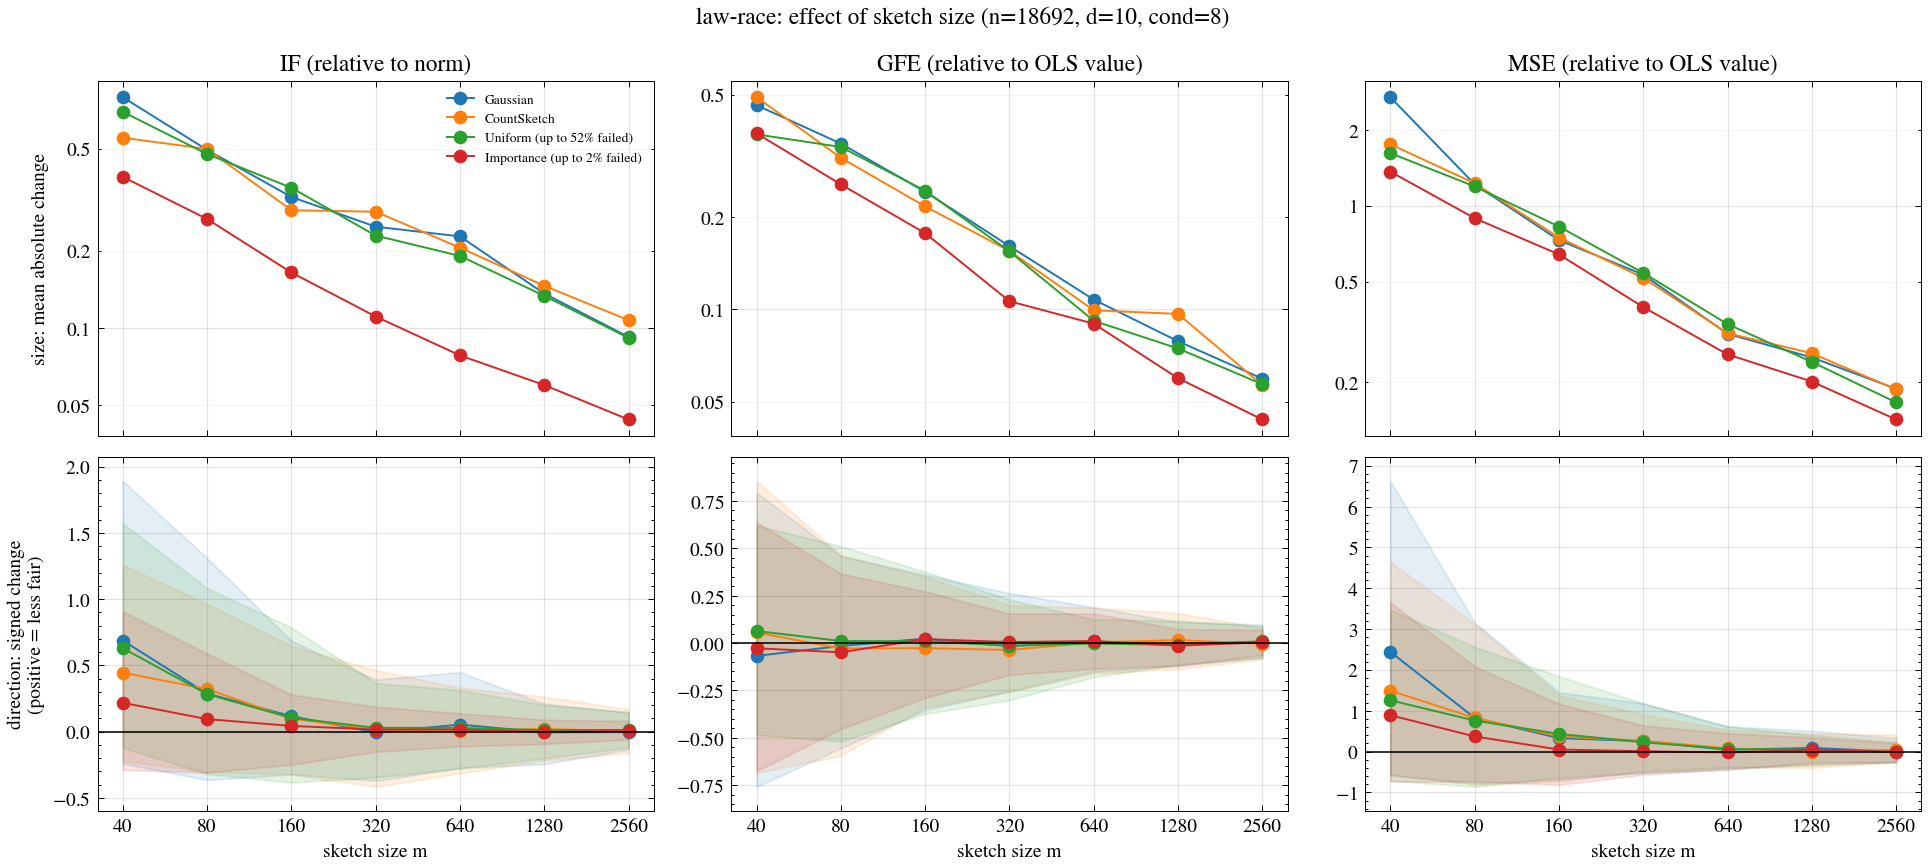

Source data for this figure (header and first rows):
dataset, m, family, metric, ols_value, reps, mean_signed, se_signed, frac_failed, frac_worse, mean_abs, mean_rel, mean_abs_rel, q10_rel, q90_rel, excess_loss_rel, x
law-race, 40, gauss, IF, 0.7538, 100, 0.6874, 0.08145, 0.0, 0.78, 0.7952, 0.6874, 0.7952, -0.2407, 1.892, 0.3672, 40
law-race, 40, gauss, GFE, 0.5418, 100, -0.03673, 0.03076, 0.0, 0.43, 0.2507, -0.0678, 0.4628, -0.7583, 0.795, 0.3672, 40
law-race, 40, gauss, MSE, 0.1626, 100, 0.3969, 0.05778, 0.0, 0.78, 0.4391, 2.44, 2.7, -0.5781, 6.623, 0.3672, 40
law-race, 40, cs, IF, 0.7538, 100, 0.4446, 0.06092, 0.0, 0.75, 0.5526, 0.4446, 0.5526, -0.2203, 1.258, 0.2939, 40
law-race, 40, cs, GFE, 0.5418, 100, 0.03029, 0.03249, 0.0, 0.5, 0.2662, 0.0559, 0.4914, -0.6847, 0.8554, 0.2939, 40
law-race, 40, cs, MSE, 0.1626, 100, 0.2424, 0.03353, 0.0, 0.7, 0.2856, 1.491, 1.756, -0.5631, 4.642, 0.2939, 40
law-race, 40, unif, IF, 0.7538, 100, 0.6301, 0.1015, 0.52, 0.8125, 0.6973, 0.6301, 0.6973, -0.1223, 1.571, 0.3753, 40
law-race, 40, unif, GFE, 0.5418, 100, 0.03455, 0.03556, 0.52, 0.5417, 0.2015, 0.06376, 0.3718, -0.4841, 0.6213, 0.3753, 40
law-race, 40, unif, MSE, 0.1626, 100, 0.2043, 0.05883, 0.52, 0.6042, 0.2635, 1.256, 1.62, -0.7104, 3.475, 0.3753, 40
law-race, 40, is, IF, 0.7538, 100, 0.2178, 0.04615, 0.02, 0.6633, 0.389, 0.2178, 0.389, -0.2888, 0.9064, 0.3081, 40
law-race, 40, is, GFE, 0.5418, 100, -0.01489, 0.02731, 0.02, 0.4286, 0.203, -0.02749, 0.3746, -0.6751, 0.6377, 0.3081, 40
law-race, 40, is, MSE, 0.1626, 100, 0.1449, 0.03285, 0.02, 0.5612, 0.2225, 0.8909, 1.368, -0.7333, 3.648, 0.3081, 40
law-race, 80, gauss, IF, 0.7538, 100, 0.2874, 0.06115, 0.0, 0.61, 0.4957, 0.2874, 0.4957, -0.3648, 1.311, 0.1538, 80
law-race, 80, gauss, GFE, 0.5418, 100, -0.008301, 0.02376, 0.0, 0.47, 0.188, -0.01532, 0.347, -0.5548, 0.4593, 0.1538, 80
law-race, 80, gauss, MSE, 0.1626, 100, 0.1343, 0.02423, 0.0, 0.62, 0.1983, 0.8256, 1.219, -0.7779, 3.163, 0.1538, 80
law-race, 80, cs, IF, 0.7538, 100, 0.3216, 0.05543, 0.0, 0.62, 0.4998, 0.3216, 0.4998, -0.3043, 0.9648, 0.1456, 80
law-race, 80, cs, GFE, 0.5418, 100, -0.01562, 0.02137, 0.0, 0.49, 0.169, -0.02882, 0.3119, -0.5949, 0.4634, 0.1456, 80
law-race, 80, cs, MSE, 0.1626, 100, 0.1341, 0.02707, 0.0, 0.66, 0.2001, 0.8242, 1.23, -0.8113, 3.127, 0.1456, 80
law-race, 80, unif, IF, 0.7538, 100, 0.283, 0.06352, 0.19, 0.6049, 0.4774, 0.283, 0.4774, -0.3186, 1.084, 0.1508, 80
law-race, 80, unif, GFE, 0.5418, 100, 0.005811, 0.02478, 0.19, 0.5185, 0.1833, 0.01073, 0.3383, -0.5195, 0.511, 0.1508, 80
law-race, 80, unif, MSE, 0.1626, 100, 0.1237, 0.0265, 0.19, 0.6173, 0.1944, 0.7608, 1.195, -0.8583, 2.563, 0.1508, 80
law-race, 80, is, IF, 0.7538, 100, 0.09416, 0.03317, 0.0, 0.57, 0.2665, 0.09416, 0.2665, -0.309, 0.5886, 0.113, 80
law-race, 80, is, GFE, 0.5418, 100, -0.02652, 0.01712, 0.0, 0.44, 0.1384, -0.04895, 0.2555, -0.454, 0.3665, 0.113, 80
law-race, 80, is, MSE, 0.1626, 100, 0.06041, 0.01938, 0.0, 0.48, 0.1454, 0.3714, 0.8941, -0.7264, 2.089, 0.113, 80
law-race, 160, gauss, IF, 0.7538, 100, 0.1164, 0.03917, 0.0, 0.58, 0.3249, 0.1164, 0.3249, -0.3222, 0.6854, 0.06409, 160
law-race, 160, gauss, GFE, 0.5418, 100, 0.0128, 0.01546, 0.0, 0.54, 0.131, 0.02363, 0.2418, -0.3536, 0.36, 0.06409, 160
law-race, 160, gauss, MSE, 0.1626, 100, 0.0535, 0.0142, 0.0, 0.61, 0.1191, 0.3289, 0.732, -0.6884, 1.45, 0.06409, 160
law-race, 160, cs, IF, 0.7538, 100, 0.09821, 0.03627, 0.0, 0.52, 0.2884, 0.09821, 0.2884, -0.3228, 0.646, 0.06049, 160
law-race, 160, cs, GFE, 0.5418, 100, -0.01446, 0.01486, 0.0, 0.41, 0.1174, -0.02669, 0.2166, -0.3388, 0.3505, 0.06049, 160
law-race, 160, cs, MSE, 0.1626, 100, 0.06031, 0.01664, 0.0, 0.58, 0.122, 0.3708, 0.75, -0.7328, 1.377, 0.06049, 160
law-race, 160, unif, IF, 0.7538, 100, 0.1036, 0.04834, 0.07, 0.4946, 0.3528, 0.1036, 0.3528, -0.3845, 0.7859, 0.07527, 160
law-race, 160, unif, GFE, 0.5418, 100, 0.005374, 0.01704, 0.07, 0.5161, 0.1321, 0.009918, 0.2437, -0.3732, 0.3772, 0.07527, 160
law-race, 160, unif, MSE, 0.1626, 100, 0.07042, 0.01837, 0.07, 0.5699, 0.1348, 0.433, 0.8286, -0.6387, 1.846, 0.07527, 160
law-race, 160, is, IF, 0.7538, 100, 0.04297, 0.02073, 0.0, 0.66, 0.1649, 0.04297, 0.1649, -0.2491, 0.2805, 0.05266, 160
law-race, 160, is, GFE, 0.5418, 100, 0.0112, 0.01222, 0.0, 0.56, 0.09602, 0.02067, 0.1772, -0.2888, 0.2721, 0.05266, 160
law-race, 160, is, MSE, 0.1626, 100, 0.008327, 0.01354, 0.0, 0.43, 0.1045, 0.0512, 0.6427, -0.813, 1.173, 0.05266, 160
law-race, 320, gauss, IF, 0.7538, 100, -0.005976, 0.02956, 0.0, 0.46, 0.2487, -0.005976, 0.2487, -0.3713, 0.3927, 0.03221, 320
law-race, 320, gauss, GFE, 0.5418, 100, -0.008763, 0.01067, 0.0, 0.42, 0.08713, -0.01617, 0.1608, -0.2539, 0.2639, 0.03221, 320
law-race, 320, gauss, MSE, 0.1626, 100, 0.0419, 0.0106, 0.0, 0.6, 0.08692, 0.2576, 0.5344, -0.5114, 1.182, 0.03221, 320
law-race, 320, cs, IF, 0.7538, 100, 0.01518, 0.03408, 0.0, 0.47, 0.2846, 0.01518, 0.2846, -0.4159, 0.4648, 0.03176, 320
law-race, 320, cs, GFE, 0.5418, 100, -0.01978, 0.009821, 0.0, 0.38, 0.0841, -0.0365, 0.1552, -0.2585, 0.1987, 0.03176, 320
law-race, 320, cs, MSE, 0.1626, 100, 0.04305, 0.009533, 0.0, 0.66, 0.08436, 0.2647, 0.5187, -0.47, 0.9107, 0.03176, 320
law-race, 320, unif, IF, 0.7538, 100, 0.02877, 0.0299, 0.0, 0.48, 0.2297, 0.02877, 0.2297, -0.3444, 0.3669, 0.03286, 320
law-race, 320, unif, GFE, 0.5418, 100, -0.007676, 0.01072, 0.0, 0.5, 0.08374, -0.01417, 0.1546, -0.3012, 0.2299, 0.03286, 320
law-race, 320, unif, MSE, 0.1626, 100, 0.03727, 0.01145, 0.0, 0.55, 0.08829, 0.2292, 0.5429, -0.5145, 1.179, 0.03286, 320
law-race, 320, is, IF, 0.7538, 100, 0.0151, 0.01355, 0.0, 0.53, 0.1111, 0.0151, 0.1111, -0.1522, 0.1876, 0.02399, 320
law-race, 320, is, GFE, 0.5418, 100, 0.002934, 0.007268, 0.0, 0.53, 0.05764, 0.005415, 0.1064, -0.1676, 0.1561, 0.02399, 320
law-race, 320, is, MSE, 0.1626, 100, 0.001438, 0.007957, 0.0, 0.48, 0.06464, 0.008841, 0.3974, -0.5661, 0.6378, 0.02399, 320
law-race, 640, gauss, IF, 0.7538, 100, 0.05318, 0.02698, 0.0, 0.54, 0.228, 0.05318, 0.228, -0.2744, 0.4497, 0.01575, 640
law-race, 640, gauss, GFE, 0.5418, 100, 0.00469, 0.007341, 0.0, 0.5, 0.05837, 0.008656, 0.1077, -0.15, 0.1888, 0.01575, 640
law-race, 640, gauss, MSE, 0.1626, 100, 0.006977, 0.006648, 0.0, 0.49, 0.05065, 0.0429, 0.3114, -0.4456, 0.6169, 0.01575, 640
law-race, 640, cs, IF, 0.7538, 100, 0.002984, 0.02516, 0.0, 0.47, 0.206, 0.002984, 0.206, -0.3144, 0.3305, 0.01543, 640
law-race, 640, cs, GFE, 0.5418, 100, 0.002031, 0.006769, 0.0, 0.48, 0.05387, 0.003748, 0.09943, -0.1596, 0.187, 0.01543, 640
law-race, 640, cs, MSE, 0.1626, 100, 0.01292, 0.005986, 0.0, 0.54, 0.05093, 0.07946, 0.3131, -0.3822, 0.5304, 0.01543, 640
law-race, 640, unif, IF, 0.7538, 100, 0.02789, 0.02419, 0.0, 0.56, 0.1913, 0.02789, 0.1913, -0.2783, 0.3141, 0.01482, 640
law-race, 640, unif, GFE, 0.5418, 100, -0.001205, 0.006495, 0.0, 0.55, 0.04978, -0.002224, 0.09187, -0.1792, 0.1249, 0.01482, 640
law-race, 640, unif, MSE, 0.1626, 100, 0.0105, 0.006806, 0.0, 0.54, 0.05535, 0.06453, 0.3403, -0.3892, 0.6175, 0.01482, 640
law-race, 640, is, IF, 0.7538, 100, 0.01528, 0.00988, 0.0, 0.58, 0.07839, 0.01528, 0.07839, -0.1108, 0.1379, 0.01156, 640
law-race, 640, is, GFE, 0.5418, 100, 0.005843, 0.005883, 0.0, 0.52, 0.04872, 0.01078, 0.08991, -0.1352, 0.1557, 0.01156, 640
law-race, 640, is, MSE, 0.1626, 100, -0.003434, 0.005319, 0.0, 0.44, 0.04197, -0.02112, 0.258, -0.4279, 0.4525, 0.01156, 640
... 24 more rows
